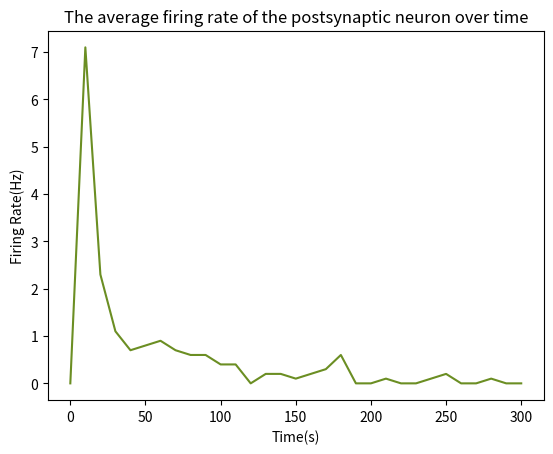

Write Python code to recreate this figure.
    #!/usr/bin/env python3
# -*- coding: utf-8 -*-
"""
Created on Thu May 14 19:45:01 2020

[redacted]
"""
#  plot the average firing rate of the postsynaptic neuron over time
import matplotlib.pyplot as plt
import numpy as np
import random as rand
import math

def Simulation(t, Tau_m, Tau_s, El, Vrest, Vth, Rm, Ie, g , Es, delta_s, delta_t, fire_rate, N, A_plus, A_minus, Tau_plus, Tau_minus, flag):
    S = [0]*N
    pre_st = [0]*N
    g_bar = [g]*N
    post_st = -1000
    timeSteps = int(t/delta_t)
    Vol=[0]*timeSteps
    Vol[0] = Vrest
    g_ = g
    count=0
    spikes = []
    spikes.append(0)
    
    for i in range(0, timeSteps-1):
            
        for r in range(0, N):
            S[r]=S[r]-S[r]*delta_t/Tau_s
            randnum = rand.uniform(0,1)
            if (randnum < fire_rate * delta_t and flag == 'on'): # pre_s
                S[r]+=delta_s
                time_diff = post_st - i*delta_t
                if(time_diff <= 0):
                    g_bar[r] = g_bar[r] - A_minus * math.exp(-1*abs(time_diff)/Tau_minus)
                if(g_bar[r] < 0):
                    g_bar[r] = 0
                pre_st[r] = i*delta_t
                
        if(Vol[i] > Vth and flag == 'on'):  # post
            count+=1
            Vol[i] = Vrest
            for j in range(0,N):
                time_diff = i*delta_t - pre_st[j]
                if(time_diff > 0):
                    g_bar[j] = g_bar[j] + A_plus * math.exp(-1*abs(time_diff)/Tau_plus)
                if(g_bar[j] > g_):
                    g_bar[j] = g_
            post_st = i*delta_t
            
        gsst = 0
        
        for q in range(0,N):
            gsst += S[q]*g_bar[q]
            
        Vol[i+1] = Vol[i]+(El-Vol[i]+Rm*Ie+Rm*gsst*(Es-Vol[i]))*delta_t/Tau_m
        if((i+1)%40000 == 0):
            spikes.append(count/10)
            count=0
    spikes.append(count/10)
    return spikes

######### Part B

#### Question 2

t = 300*1000
Tau_m = 10
El = -65
Vrest = -65
Vth = -50
Rm = math.pow(10, 11)  
Ie = 0
N = 40
g = 4*math.pow(10, -12)
delta_s = 0.5
Tau_s = 2
Es = 0
delta_t = 0.25
fire_rate = 15*math.pow(10, -3)
A_plus = 0.2*math.pow(10, -12)
A_minus = 0.25*math.pow(10, -12)
Tau_plus = 20
Tau_minus = 20
flag = 'on'
spikes=Simulation(t, Tau_m, Tau_s, El, Vrest, Vth, Rm, Ie, g , Es, delta_s, delta_t, fire_rate, N, A_plus, A_minus, Tau_plus, Tau_minus, flag)
times = np.arange(0,300+10,10)
plt.plot(times, spikes,color='olivedrab')
plt.xlabel("Time(s)")
plt.ylabel("Firing Rate(Hz)")
plt.title("The average firing rate of the postsynaptic neuron over time")
plt.savefig('PartB_Q2(3)')
plt.show()



